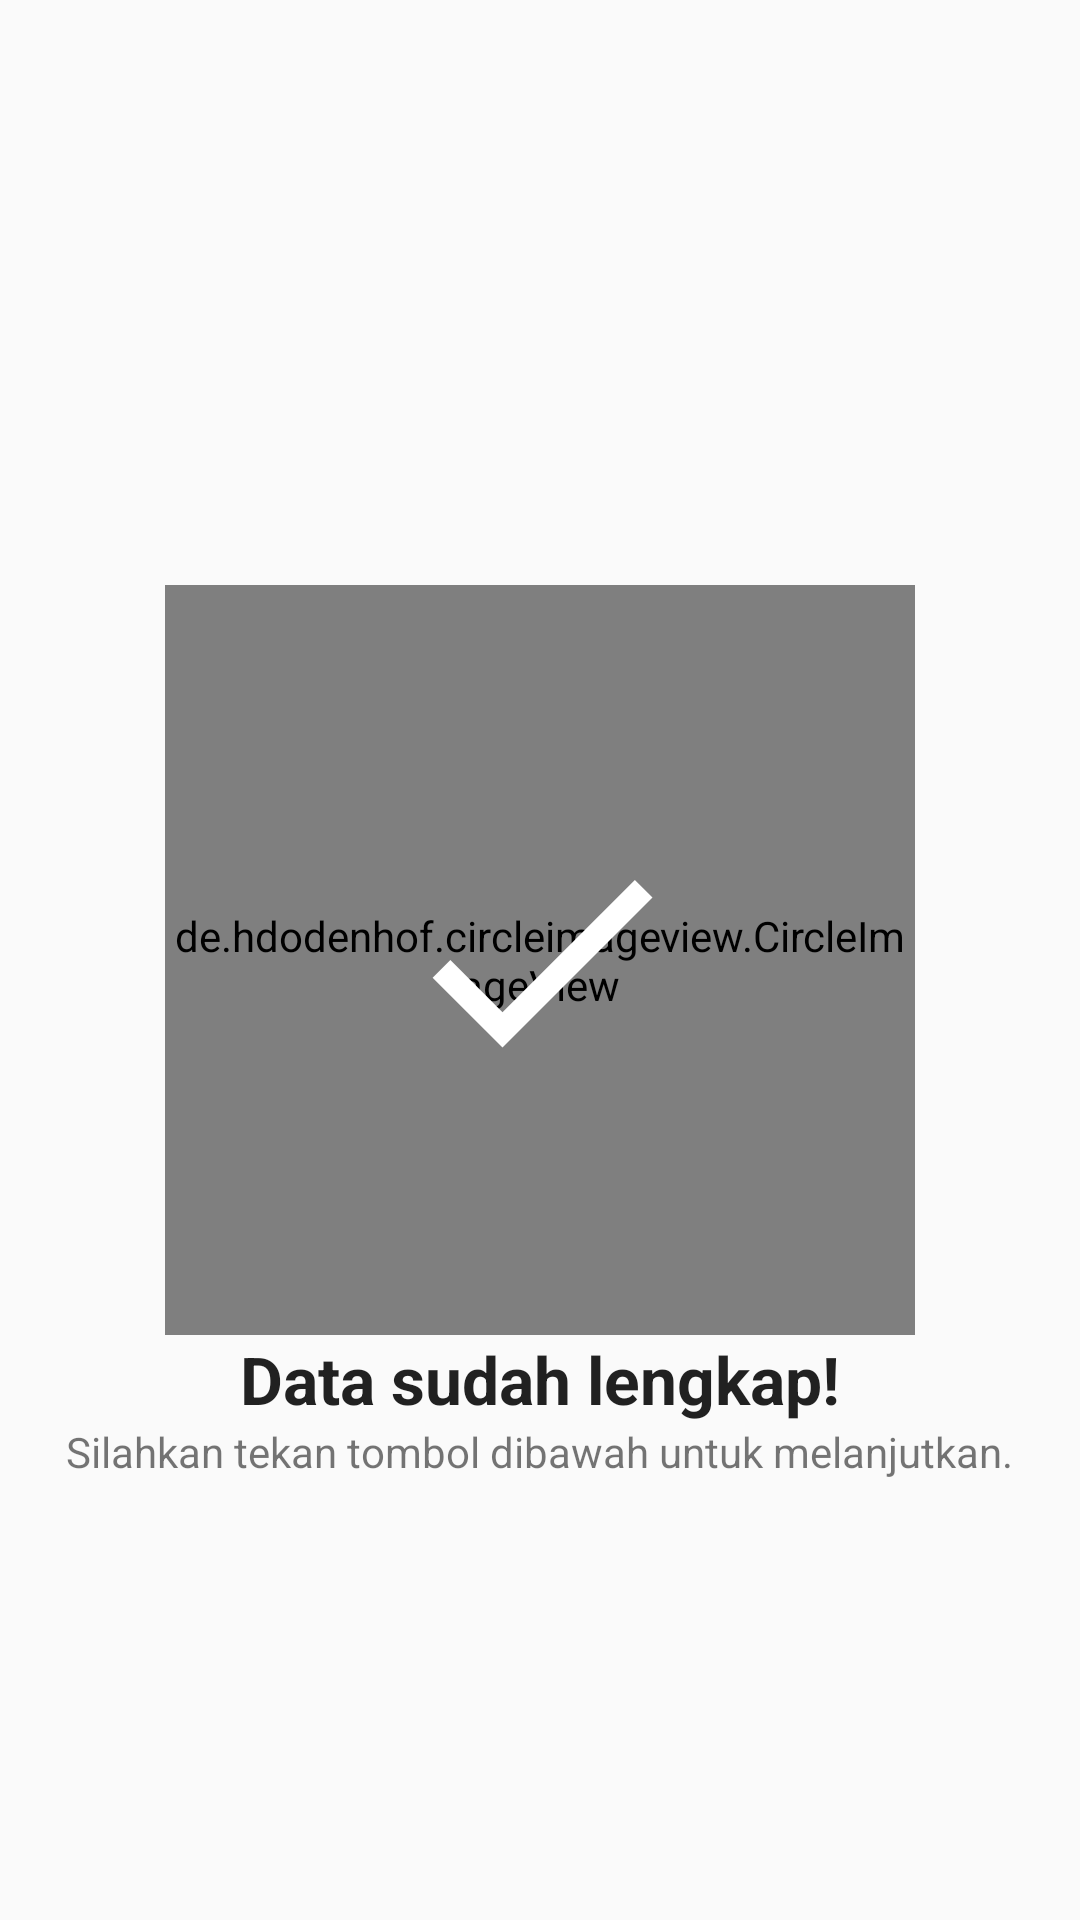

Produce the Android XML layout that renders to this screen, including the resource entries it uses.
<!-- AndroidManifest.xml: application theme AppTheme -->
<!-- res/layout/frag_register_last.xml -->
<?xml version="1.0" encoding="utf-8"?>
<RelativeLayout
    xmlns:android="http://schemas.android.com/apk/res/android"
    android:layout_width="match_parent"
    android:layout_height="match_parent"
    android:orientation="vertical">


    <de.hdodenhof.circleimageview.CircleImageView
        android:id="@+id/plate_img"
        android:layout_width="250dp"
        android:layout_height="250dp"
        android:layout_marginTop="@dimen/medium_margin_globally"
        android:src="@color/colorPrimary"
        android:layout_centerInParent="true"
        />

    <ImageView
        android:layout_width="100dp"
        android:layout_height="100dp"
        android:src="@drawable/ic_check_black_24dp"
        android:layout_centerInParent="true"
        />


    <TextView
        android:id="@+id/tv_judul"
        android:layout_width="wrap_content"
        android:layout_height="wrap_content"
        android:layout_marginTop="@dimen/medium_margin_globally"
        android:text="@string/data_sudah_lengkap"
        android:textAppearance="@style/Base.TextAppearance.AppCompat.Large"
        android:textStyle="bold"

        android:layout_below="@id/plate_img"
        android:layout_centerHorizontal="true"
        />

    <TextView
        android:id="@+id/tv_descript"
        android:layout_width="wrap_content"
        android:layout_height="wrap_content"
        android:layout_marginTop="@dimen/small_margin_globally"
        android:text="@string/silahkan_tekan_tombol_dibawah_untuk_melanjutkan"
        android:textAlignment="center"

        android:layout_below="@id/tv_judul"
        android:layout_centerHorizontal="true"
     />

</RelativeLayout>
<!-- resources referenced by this layout -->
<resources>
  <color name="colorPrimary">#00b5a1</color>
  <!-- drawable ic_check_black_24dp (drawable) -->
  <vector android:height="250dp" android:tint="#FFFFFF"
      android:viewportHeight="24.0" android:viewportWidth="24.0"
      android:width="250dp" xmlns:android="http://schemas.android.com/apk/res/android">
      <path android:fillColor="#FF000000" android:pathData="M9,16.17L4.83,12l-1.42,1.41L9,19 21,7l-1.41,-1.41z"/>
  </vector>
  <string name="data_sudah_lengkap">Data sudah lengkap!</string>
  <string name="silahkan_tekan_tombol_dibawah_untuk_melanjutkan">Silahkan tekan tombol dibawah untuk melanjutkan.</string>
  <style name="AppTheme" parent="Theme.AppCompat.Light.NoActionBar">
          
          <item name="colorPrimary">@color/colorPrimary</item>
          <item name="colorPrimaryDark">@color/colorPrimaryDark</item>
          <item name="colorAccent">@color/colorAccent</item>
      </style>
  <color name="colorPrimaryDark">#00574B</color>
  <color name="colorAccent">#00574B</color>
</resources>
